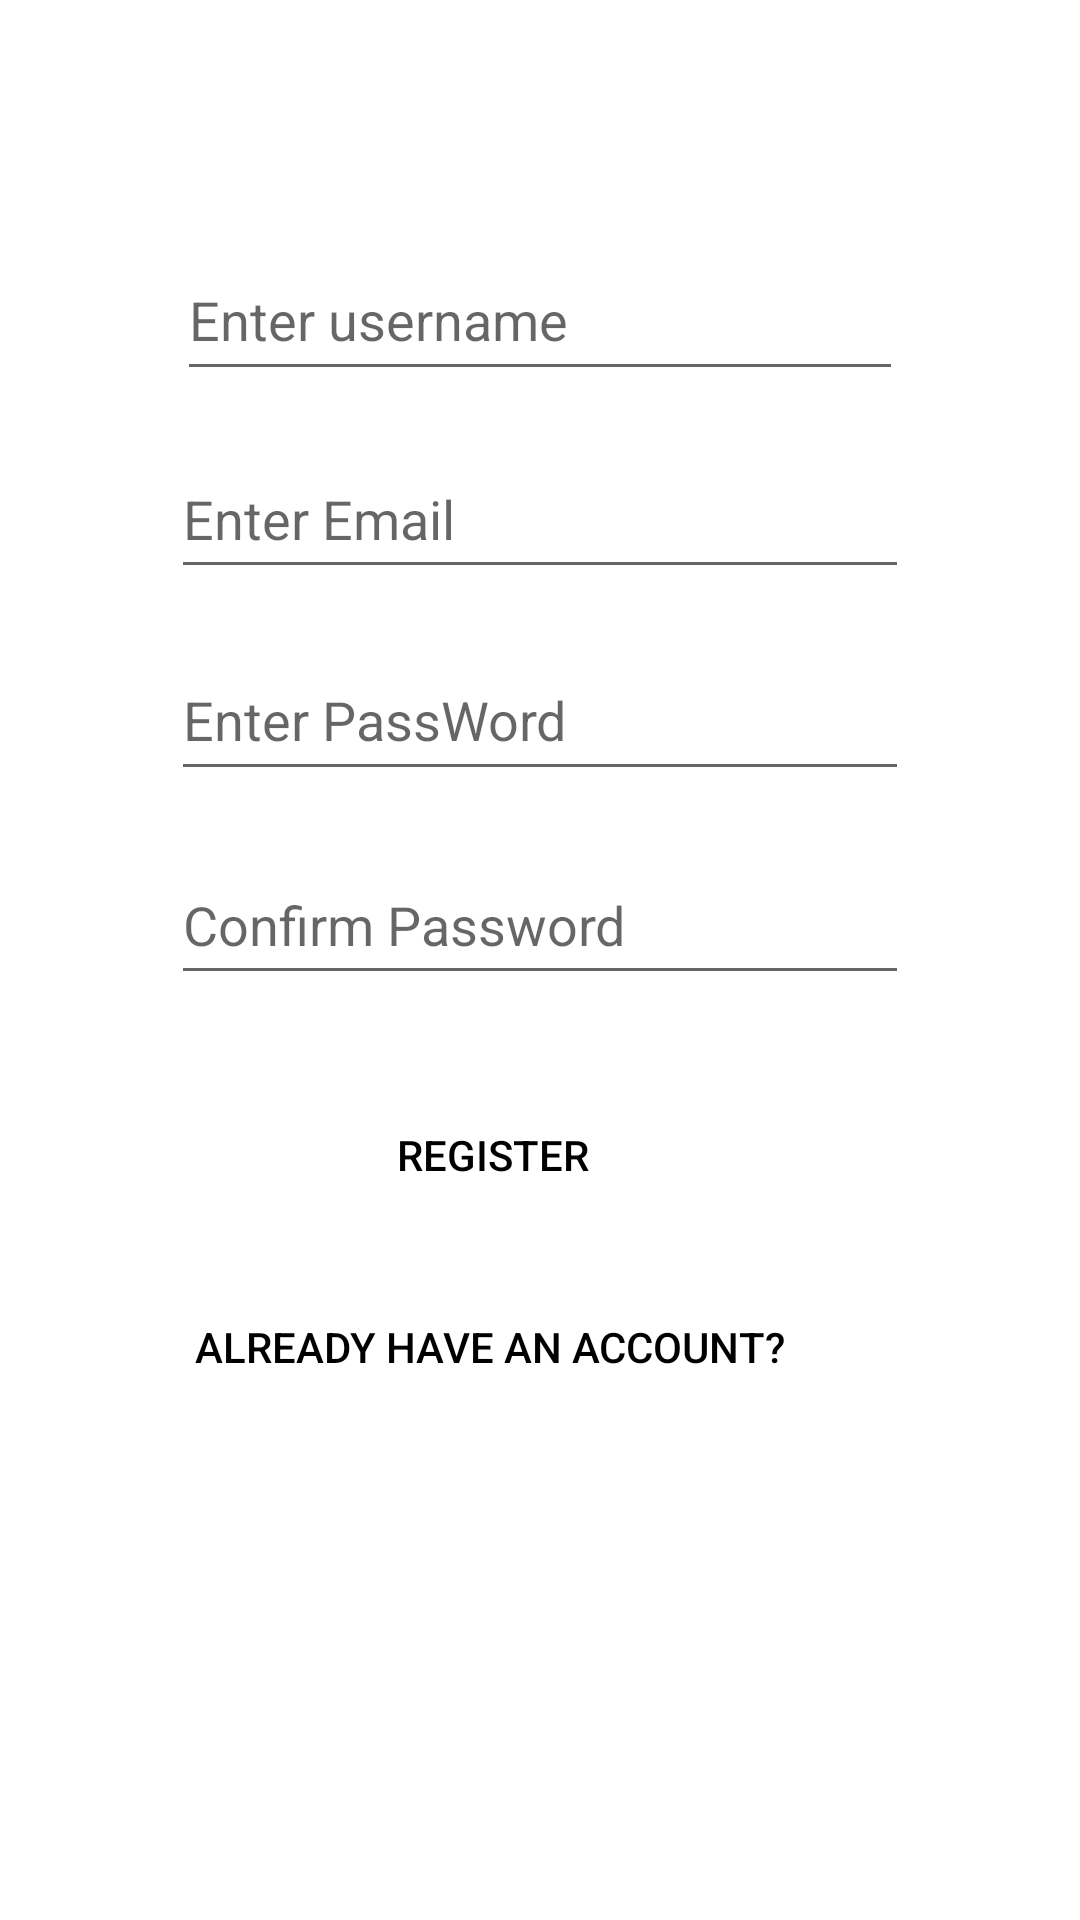

Android layout source for this screen:
<!-- AndroidManifest.xml: application theme Theme.Pro -->
<!-- res/layout/activity_signup.xml -->
<?xml version="1.0" encoding="utf-8"?>
<androidx.constraintlayout.widget.ConstraintLayout xmlns:android="http://schemas.android.com/apk/res/android"
    xmlns:app="http://schemas.android.com/apk/res-auto"
    xmlns:tools="http://schemas.android.com/tools"
    android:layout_width="match_parent"
    android:layout_height="match_parent"
    tools:context=".create_new_acc">

    <EditText
        android:id="@+id/editTexta"
        android:layout_width="0dp"
        android:layout_height="0dp"
        android:layout_alignParentStart="true"
        android:layout_alignParentLeft="true"
        android:layout_alignParentEnd="true"
        android:layout_alignParentRight="true"
        android:layout_marginStart="59dp"
        android:layout_marginTop="80dp"
        android:layout_marginEnd="59dp"
        android:layout_marginBottom="16dp"
        android:focusable="true"
        android:hint="Enter username"
        android:textColor="@color/black"
        app:layout_constraintBottom_toTopOf="@+id/editTextb"
        app:layout_constraintEnd_toEndOf="parent"
        app:layout_constraintStart_toStartOf="parent"
        app:layout_constraintTop_toTopOf="parent"
        tools:ignore="MissingConstraints" />

    <EditText
        android:id="@+id/editTextb"
        android:layout_width="0dp"
        android:layout_height="0dp"
        android:layout_marginBottom="17dp"
        android:hint="Enter Email"
        android:textColor="@color/black"
        app:layout_constraintBottom_toTopOf="@+id/editTextc"
        app:layout_constraintEnd_toEndOf="@+id/editTextc"
        app:layout_constraintStart_toStartOf="@+id/editTextc"
        app:layout_constraintTop_toBottomOf="@+id/editTexta"
        tools:ignore="MissingConstraints" />

    <EditText
        android:id="@+id/editTextc"
        android:layout_width="0dp"
        android:layout_height="0dp"
        android:layout_marginBottom="18dp"
        android:hint="Enter PassWord"
        android:textColor="@color/black"
        app:layout_constraintBottom_toTopOf="@+id/editTextd"
        app:layout_constraintEnd_toEndOf="@+id/editTextd"
        app:layout_constraintStart_toStartOf="@+id/editTextd"
        app:layout_constraintTop_toBottomOf="@+id/editTextb"
        tools:ignore="MissingConstraints" />

    <EditText
        android:id="@+id/editTextd"
        android:layout_width="0dp"
        android:layout_height="0dp"
        android:layout_marginStart="57dp"
        android:layout_marginEnd="57dp"
        android:layout_marginBottom="28dp"
        android:hint="Confirm Password"
        android:textColor="@color/black"
        app:layout_constraintBottom_toTopOf="@+id/register"
        app:layout_constraintEnd_toEndOf="parent"
        app:layout_constraintStart_toStartOf="parent"
        app:layout_constraintTop_toBottomOf="@+id/editTextc"
        tools:ignore="MissingConstraints" />

    <Button
        android:id="@+id/alreadyhaveanaccount"
        android:layout_width="0dp"
        android:layout_height="0dp"
        android:layout_marginStart="2dp"
        android:layout_marginEnd="2dp"
        android:layout_marginBottom="166dp"
        android:background="#0086FF3B"
        android:text="Already Have an Account?"
        android:textColor="@color/black"
        app:layout_constraintBottom_toBottomOf="parent"
        app:layout_constraintEnd_toEndOf="@+id/editTextd"
        app:layout_constraintStart_toStartOf="@+id/register"
        app:layout_constraintTop_toBottomOf="@+id/register"
        tools:ignore="MissingConstraints" />

    <Button
        android:id="@+id/register"
        android:layout_width="283dp"
        android:layout_height="0dp"
        android:layout_marginEnd="54dp"
        android:layout_marginBottom="14dp"
        android:background="#0086FF3B"
        android:text="Register"
        android:textColor="@color/black"
        app:layout_constraintBottom_toTopOf="@+id/alreadyhaveanaccount"
        app:layout_constraintEnd_toEndOf="parent"
        app:layout_constraintTop_toBottomOf="@+id/editTextd"
        tools:ignore="MissingConstraints" />

</androidx.constraintlayout.widget.ConstraintLayout>
<!-- resources referenced by this layout -->
<resources>
  <style name="Theme.Pro" parent="Theme.MaterialComponents.DayNight.DarkActionBar">
          
          <item name="colorPrimary">@color/purple_500</item>
          <item name="colorPrimaryVariant">@color/purple_700</item>
          <item name="colorOnPrimary">@color/white</item>
          
          <item name="colorSecondary">@color/teal_200</item>
          <item name="colorSecondaryVariant">@color/teal_700</item>
          <item name="colorOnSecondary">@color/black</item>
          
          <item name="android:statusBarColor" tools:targetApi="l">?attr/colorPrimaryVariant</item>
          
      </style>
  <!-- not gathered from this repository: default colours our renderer supplied (Android Studio template values) -->
  <color name="purple_500">#FF6200EE</color>
  <color name="purple_700">#FF3700B3</color>
  <color name="teal_200">#FF03DAC5</color>
  <color name="teal_700">#FF018786</color>
  <color name="black">#FF000000</color>
  <color name="white">#FFFFFFFF</color>
</resources>
